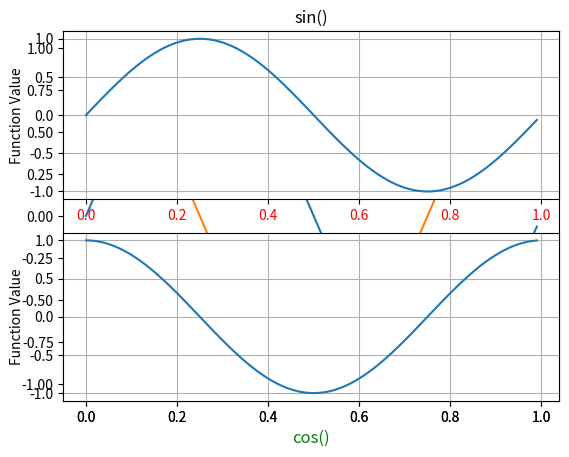

Generate this figure with matplotlib:
"""
* Assignment: Trigonometry
* Filename: matplotlib_trigonometry.py
* Complexity: medium
* Lines of code: 15 lines
* Time: 21 min

English:
    TODO: English Translation

Polish:
    1. Dla ``x`` z przedziału od 0.0 do 1.0 z próbkowaniem co 0.01 przedstaw przebiegi funkcji ``sin``, ``cos`` dla parametrów ``2 * np.pi * x``
    2. Stwórz dwa osobne obrazki (figure):

        a. Każdy z przebiegów na osobnym subplot
        b. Na jednym plot dwa przebiegi funkcji

    3. Wykresy (``subplot``) mają być jeden nad drugim
    4. Wykresy podpisz nazwą funkcji trygonometrycznej
    5. Tekst etykiety osi ``y`` ustaw na "Wartość funkcji"
    6. Pokoloruj nazwy tików ``x`` dla wykresu ``sin`` na czerwono
    7. Pokoloruj nazwę (label) dla ``cos`` na kolor zielony
    8. Na obu wykresach pokaż grid
    9. Narysuj drugi obrazek z nałożonymi na jeden plot wykresami obu funkcji

Hints:
    * ``np.sin()``
    * ``np.cos()``
"""

# Given
import matplotlib.pyplot as plt
import numpy as np


# Solution
x1 = np.arange(0.0, 1.0, 0.01)
y1 = np.sin(2 * np.pi * x1)
plt.plot(x1, y1)

x2 = np.arange(0.0, 1.0, 0.01)
y2 = np.cos(2 * np.pi * x2)
plt.plot(x2, y2)




import matplotlib.pyplot as plt


x = np.arange(0.0, 1.0, 0.01)

fig = plt.figure(1)

ax1 = fig.add_subplot(211)
ax1.plot(x, np.sin(2 * np.pi * x))
ax1.grid(True)
ax1.set_ylabel('Function Value')
ax1.set_title('sin()')

for label in ax1.get_xticklabels():
    label.set_color('red')


ax2 = fig.add_subplot(212)
ax2.plot(x, np.cos(2 * np.pi * x))
ax2.grid(True)
ax2.set_ylabel('Function Value')

label = ax2.set_xlabel('cos()')
label.set_color('green')
label.set_fontsize('large')

plt.show()
